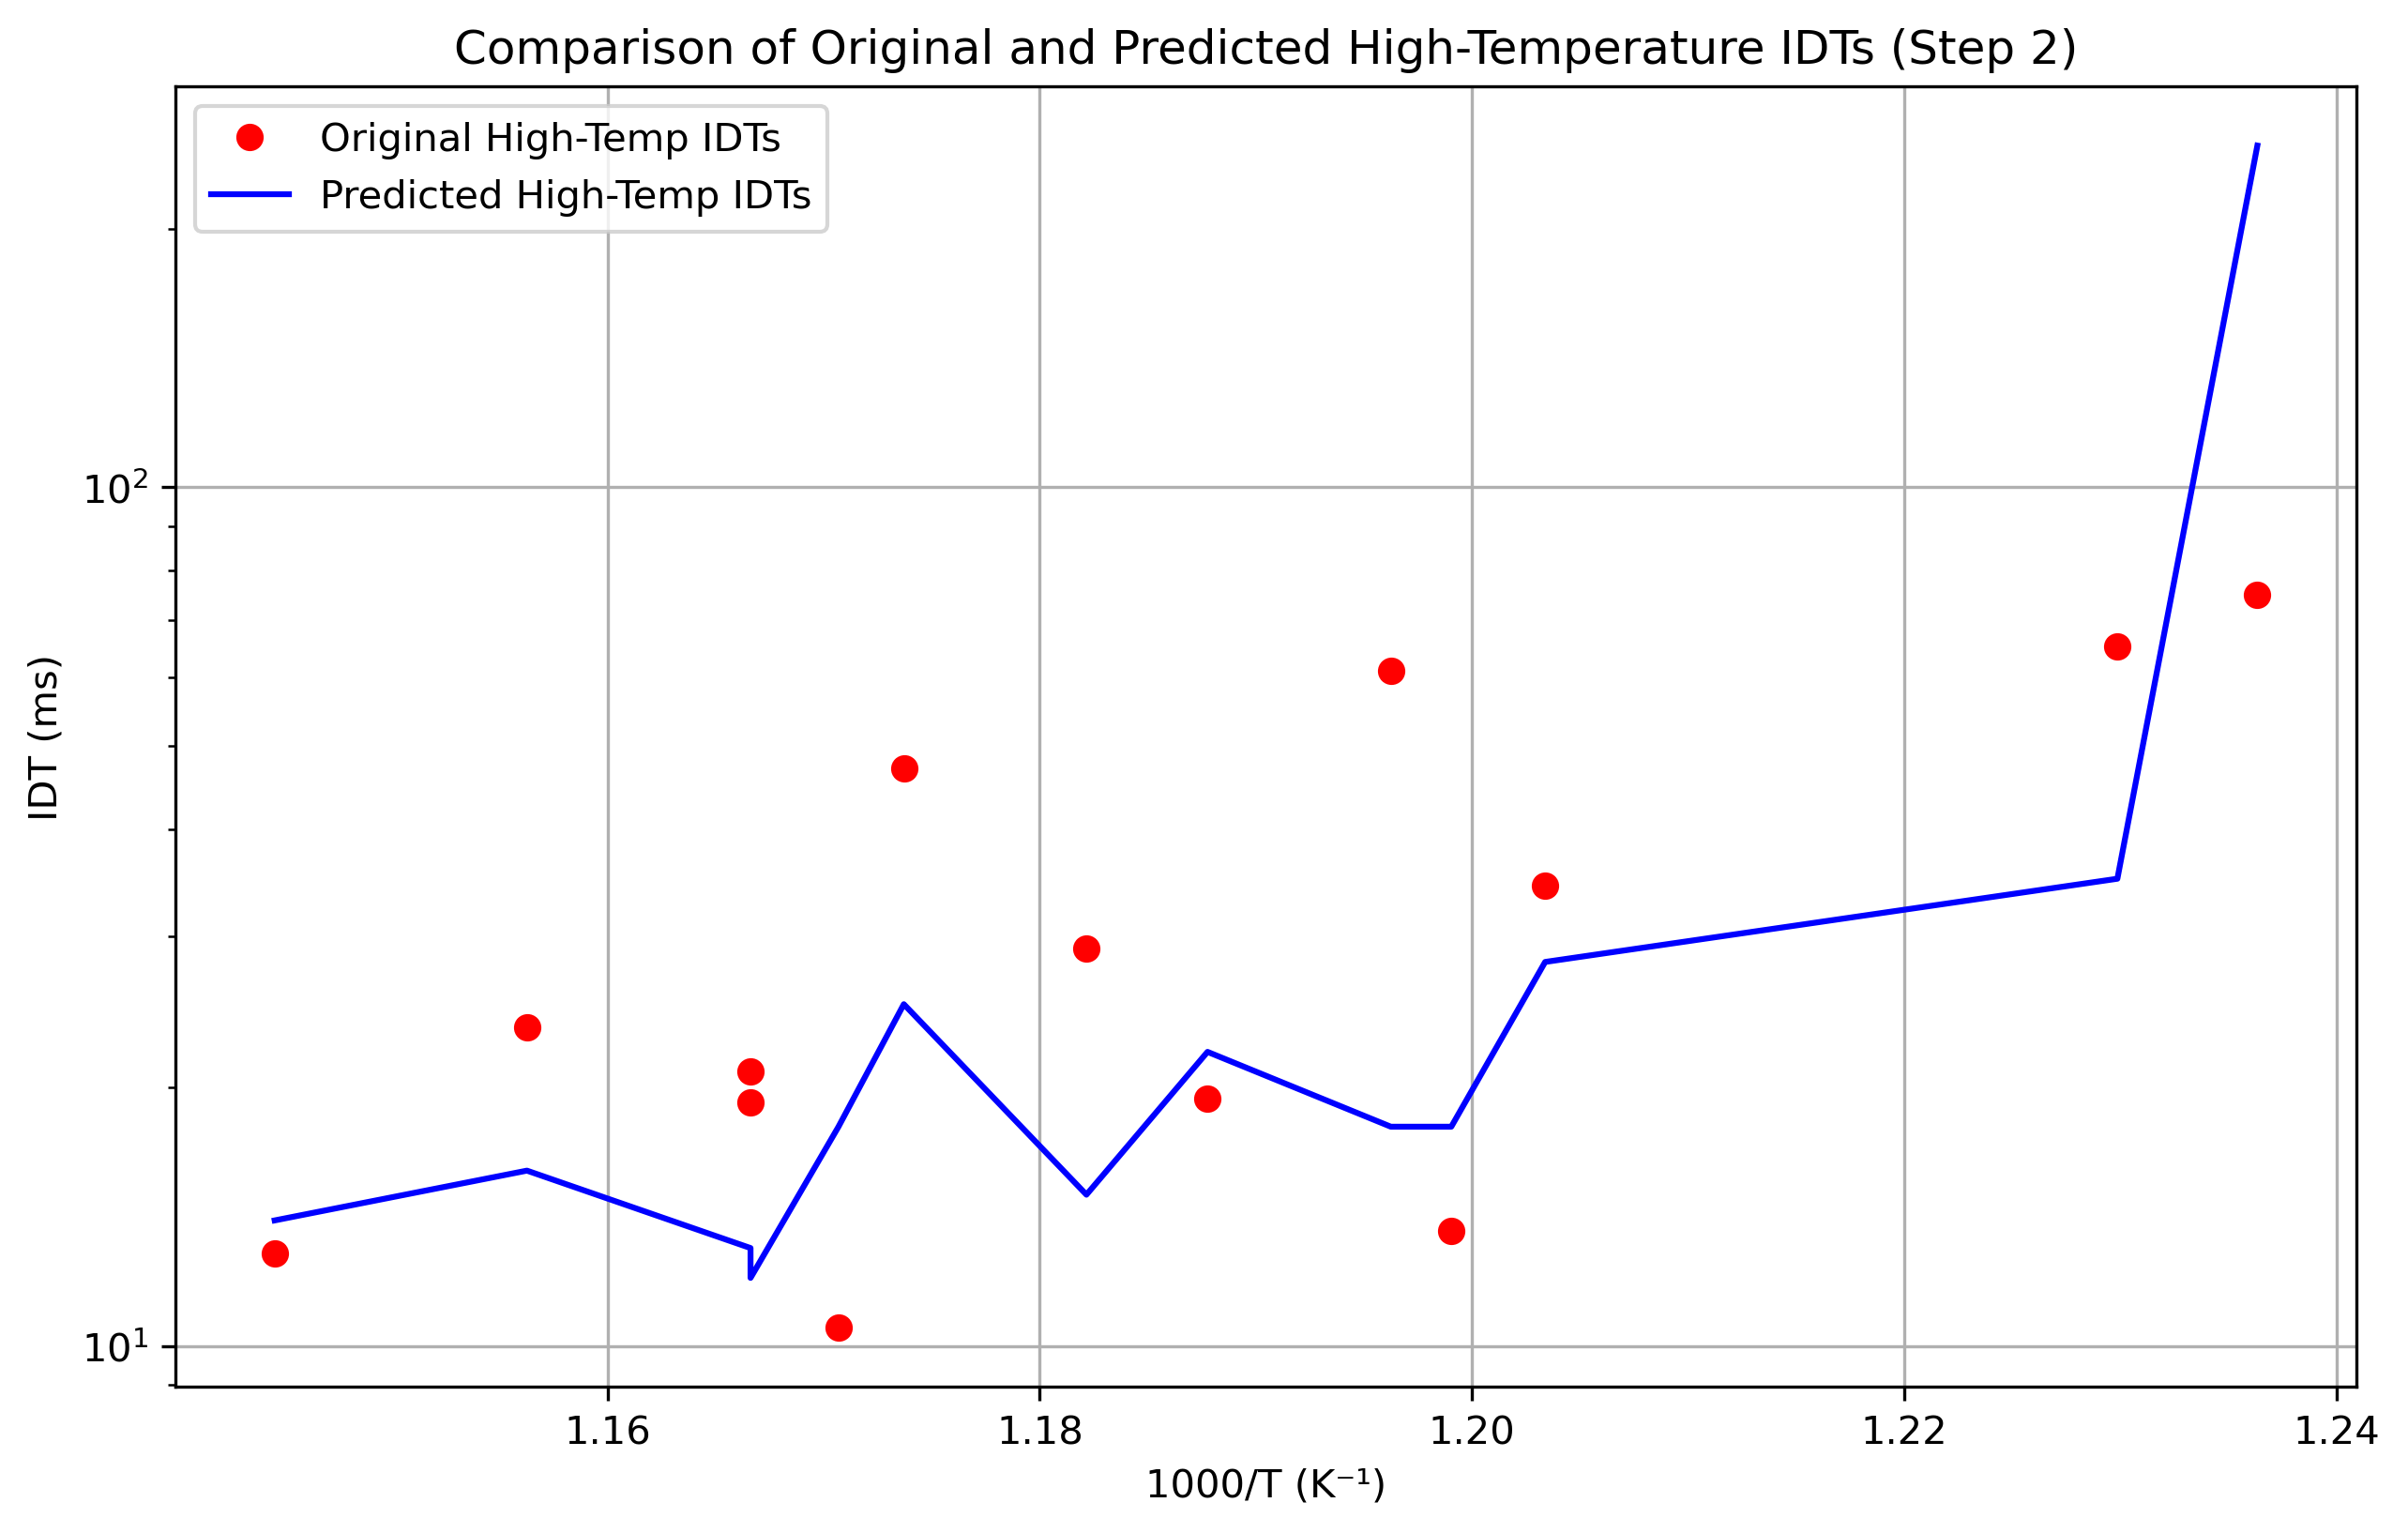

Values plotted in this chart, from the file beside it:
1000/T (K⁻¹), Original_High_Temp_IDTs (ms), Predicted_High_Temp_IDTs (ms)
1.145, 12.8, 14.0
1.156, 23.5, 16.0
1.167, 19.2, 13.0
1.167, 20.9, 12.0
1.171, 10.5, 18.0
1.174, 47.1, 25.0
1.182, 29.0, 15.0
1.188, 19.4, 22.0
1.196, 61.1, 18.0
1.199, 13.6, 18.0
1.203, 34.4, 28.0
1.23, 65.2, 35.0
1.236, 74.9, 250.0
